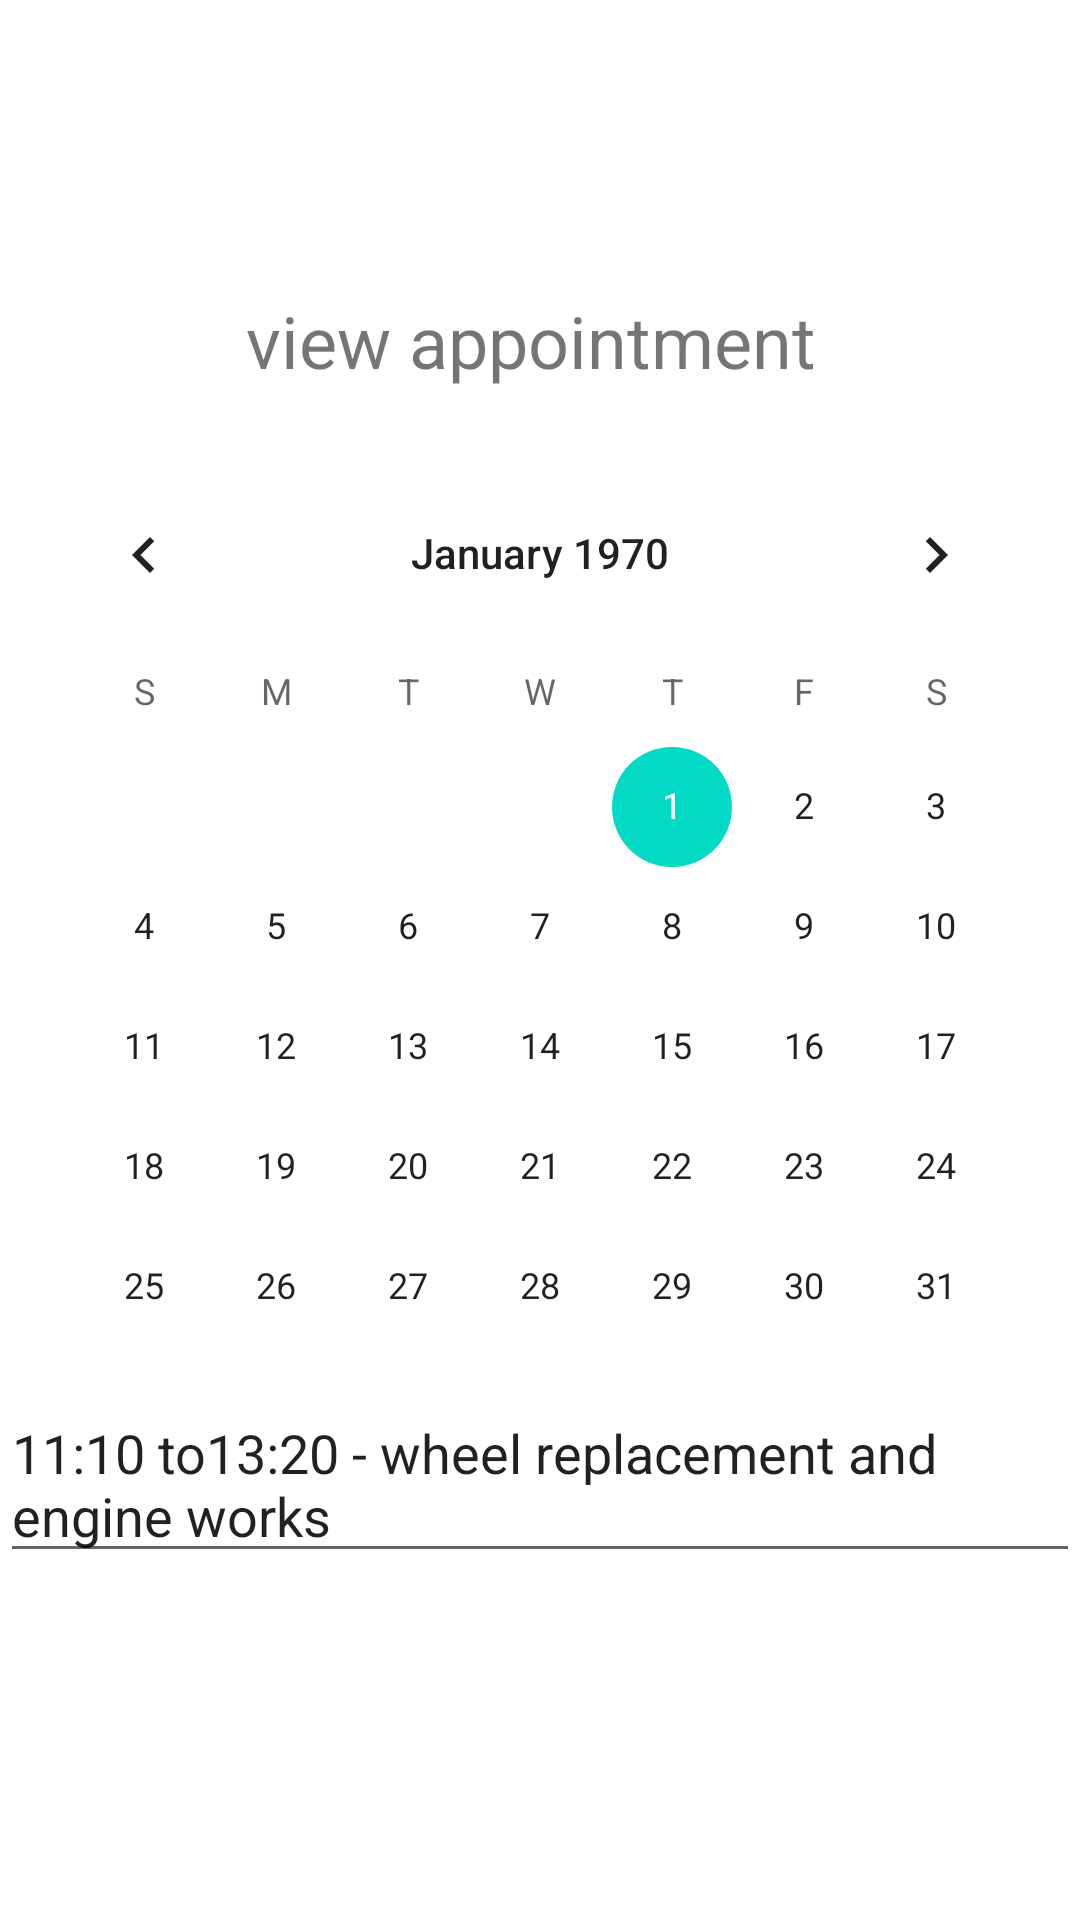

The Android layout XML behind this screen, and the referenced resources:
<!-- AndroidManifest.xml: application theme Theme.AutoRepairAndroid -->
<!-- res/layout/activity_viewappointment.xml -->
<?xml version="1.0" encoding="utf-8"?>
<androidx.constraintlayout.widget.ConstraintLayout
    xmlns:android="http://schemas.android.com/apk/res/android"
    xmlns:app="http://schemas.android.com/apk/res-auto"
    xmlns:tools="http://schemas.android.com/tools"
    android:layout_width="match_parent"
    android:layout_height="match_parent">

    <CalendarView
        android:id="@+id/calendarView"
        android:layout_width="wrap_content"
        android:layout_height="wrap_content"
        app:layout_constraintBottom_toBottomOf="parent"
        app:layout_constraintEnd_toEndOf="parent"
        app:layout_constraintStart_toStartOf="parent"
        app:layout_constraintTop_toTopOf="parent" />

    <TextView
        android:id="@+id/textView11"
        android:layout_width="wrap_content"
        android:layout_height="wrap_content"
        android:text="view appointment "
        android:textSize="24sp"
        app:layout_constraintBottom_toBottomOf="parent"
        app:layout_constraintEnd_toEndOf="parent"
        app:layout_constraintStart_toStartOf="parent"
        app:layout_constraintTop_toTopOf="parent"
        app:layout_constraintVertical_bias="0.16000003" />

    <EditText
        android:id="@+id/editTextTextMultiLine"
        android:layout_width="0dp"
        android:layout_height="wrap_content"
        android:ems="10"
        android:gravity="start|top"
        android:inputType="textMultiLine"
        android:text="11:10 to13:20 - wheel replacement and engine works"
        app:layout_constraintBottom_toBottomOf="parent"
        app:layout_constraintEnd_toEndOf="parent"
        app:layout_constraintStart_toStartOf="parent"
        app:layout_constraintTop_toTopOf="parent"
        app:layout_constraintVertical_bias="0.8" />
</androidx.constraintlayout.widget.ConstraintLayout>
<!-- resources referenced by this layout -->
<resources>
  <style name="Theme.AutoRepairAndroid" parent="Theme.MaterialComponents.DayNight.DarkActionBar">
          
          <item name="colorPrimary">@color/purple_500</item>
          <item name="colorPrimaryVariant">@color/purple_700</item>
          <item name="colorOnPrimary">@color/white</item>
          
          <item name="colorSecondary">@color/teal_200</item>
          <item name="colorSecondaryVariant">@color/teal_700</item>
          <item name="colorOnSecondary">@color/black</item>
          
          <item name="android:statusBarColor" tools:targetApi="l">?attr/colorPrimaryVariant</item>
          
      </style>
  <!-- not gathered from this repository: default colours our renderer supplied (Android Studio template values) -->
  <color name="purple_500">#FF6200EE</color>
  <color name="purple_700">#FF3700B3</color>
  <color name="teal_200">#FF03DAC5</color>
  <color name="teal_700">#FF018786</color>
  <color name="black">#FF000000</color>
  <color name="white">#FFFFFFFF</color>
</resources>
